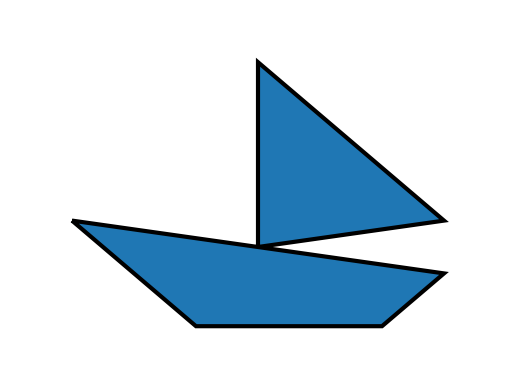

Recreate this plot in Python.
# -*- coding: utf-8 -*-
"""
Created on Sat May 15 20:38:37 2021

@author: Fetibek Aliev
"""

from matplotlib.patches import Path, PathPatch
import matplotlib.pyplot as plt

n = 8 # размер области

m = 7 # размер области

plt.xlim(0, n)

plt.ylim(0, m)

ax = plt.gca()

# создать массив точек
vertices = [(1, 3), (7, 2), (6, 1), (3, 1), (1, 3), (4, 2.5), (4,6), (7, 3), (4,2.5)]

#создать список кодов для последовательности рисования:
codes = [1, 2, 2, 2, 2, 1, 2, 2, 2]

#создать объект pyth
path = Path(vertices, codes)

#создать фигуру
path_patch = PathPatch(path, lw=3)

# Добавить созданную фигуру в область ax:
#оператор 1

ax.add_patch(path_patch)

ax.axes.set_axis_off()

plt.show()
